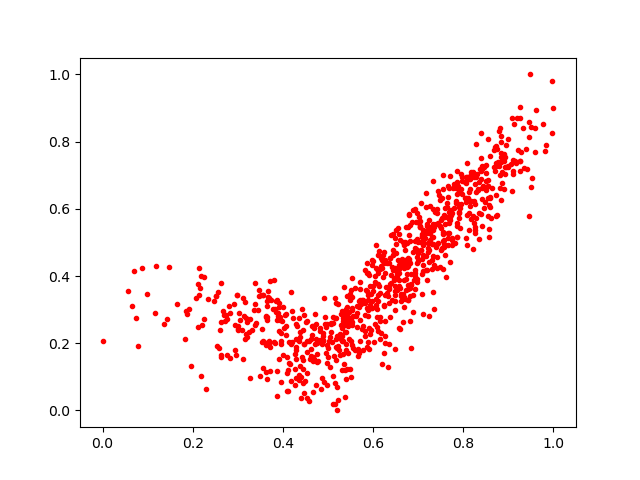

Values plotted in this chart, from the file beside it:
0.81224334, 0.5881222
0.4617, 0.2123
0.6739, 0.3916
0.7213, 0.4989
0.4642, 0.2254
0.4757, 0.2006
0.3202, 0.2625
0.2761, 0.1637
0.4101, 0.1581
0.7975, 0.6429
0.5935, 0.3696
0.678, 0.5467
0.6024, 0.2031
0.6257, 0.3427
0.4884, 0.2227
0.9269, 0.7118
0.5861, 0.3053
0.604, 0.2572
0.8574, 0.54
0.5393, 0.2319
0.6371, 0.4524
0.435, 0.09055
0.6544, 0.4488
0.363, 0.194
0.2544, 0.1913
0.659, 0.5066
0.2946, 0.1796
0.8841, 0.7389
0.2472, 0.3253
0.5775, 0.3298
0.3015, 0.2511
0.4378, 0.2319
0.7573, 0.4941
0.498, 0.07597
0.4295, 0.2566
0.6843, 0.3734
0.5387, 0.2555
0.3103, 0.2391
0.1184, 0.4286
0.5824, 0.418
0.4648, 0.2526
0.3678, 0.3555
0.6815, 0.2658
0.7744, 0.5141
0.6111, 0.4613
0.7091, 0.5169
0.9109, 0.7444
0.7756, 0.4915
0.6772, 0.3278
0.7865, 0.6792
0.5916, 0.4042
0.3922, 0.1531
0.8389, 0.5837
0.6452, 0.464
0.7546, 0.7018
0.6089, 0.2472
0.6122, 0.4739
0.5309, 0.1206
0.6695, 0.3368
0.4827, 0.2452
0.346, 0.34
... 814 more rows
